Run: headless pygame with SDL's dummy video driver; simulated clock (each Clock.tick advances the game by its frame time, no real sleeping); random seed 0; keys injected as events and as key.get_pressed() state; no mouse input.
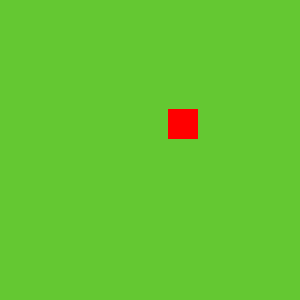
Frame 1 of 4 · flips 1–60 · no input
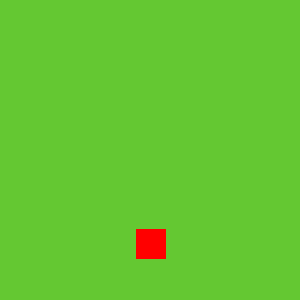
Frame 2 of 4 · flips 61–180 · tapped SPACE, RETURN · held RIGHT (→), D
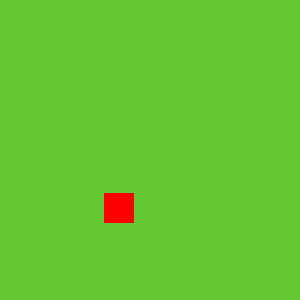
Frame 3 of 4 · flips 181–300 · held DOWN (↓), S
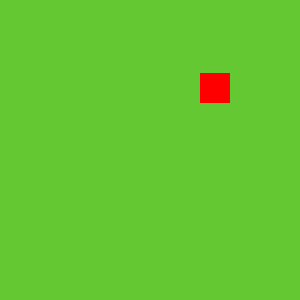
Frame 4 of 4 · flips 301–420 · held LEFT (←), A, UP (↑), W

The pygame program that drew these frames:

import pygame

pygame.init()

ekran = pygame.display.set_mode((300, 300))

bitti = False
saat = pygame.time.Clock()
x = 50
y = 50
w = 30
h = 30
dx = 2
dy = 1
while not bitti:
    ekran.fill((100, 200, 50))
    for olay in pygame.event.get():
        if olay.type == pygame.QUIT:
            bitti = True

    pygame.draw.rect(ekran, (255, 0, 0), pygame.Rect(x, y, w, h))
    x += dx
    y += dy
    if x + w > 300 or x < 1:
        dx = -dx
    if y + h > 300 or y < 1:
        dy = -dy
    pygame.display.flip()
    saat.tick(60)
